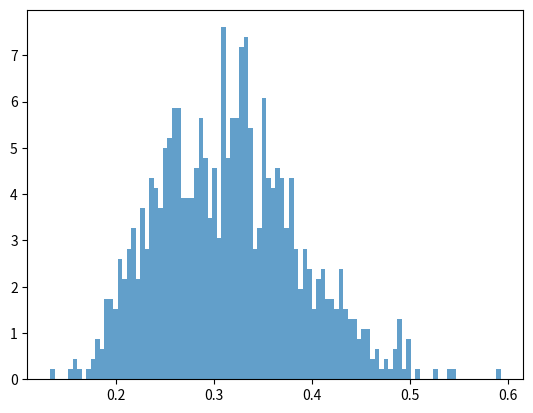

Reproduce this figure in Python.
from matplotlib import pyplot as plt
import numpy as np

n = 10

##means = np.random.random((n, 1000)).mean(axis=0)
##plt.hist(means, bins=100, density=True)
##print(np.mean(means))
##print(np.var(means))

arr = np.random.random(n)
means_bts = [np.random.choice(arr, n, replace=True).mean() for _ in range(1000)]
plt.hist(means_bts, bins=100, density=True, alpha=0.7)
print(np.mean(means_bts))
print(np.var(means_bts))

plt.show()
